2-way image classification set "datasets" from GitHub (peterhsu2018/AIA_project); label vocabulary: abnormal, normal.

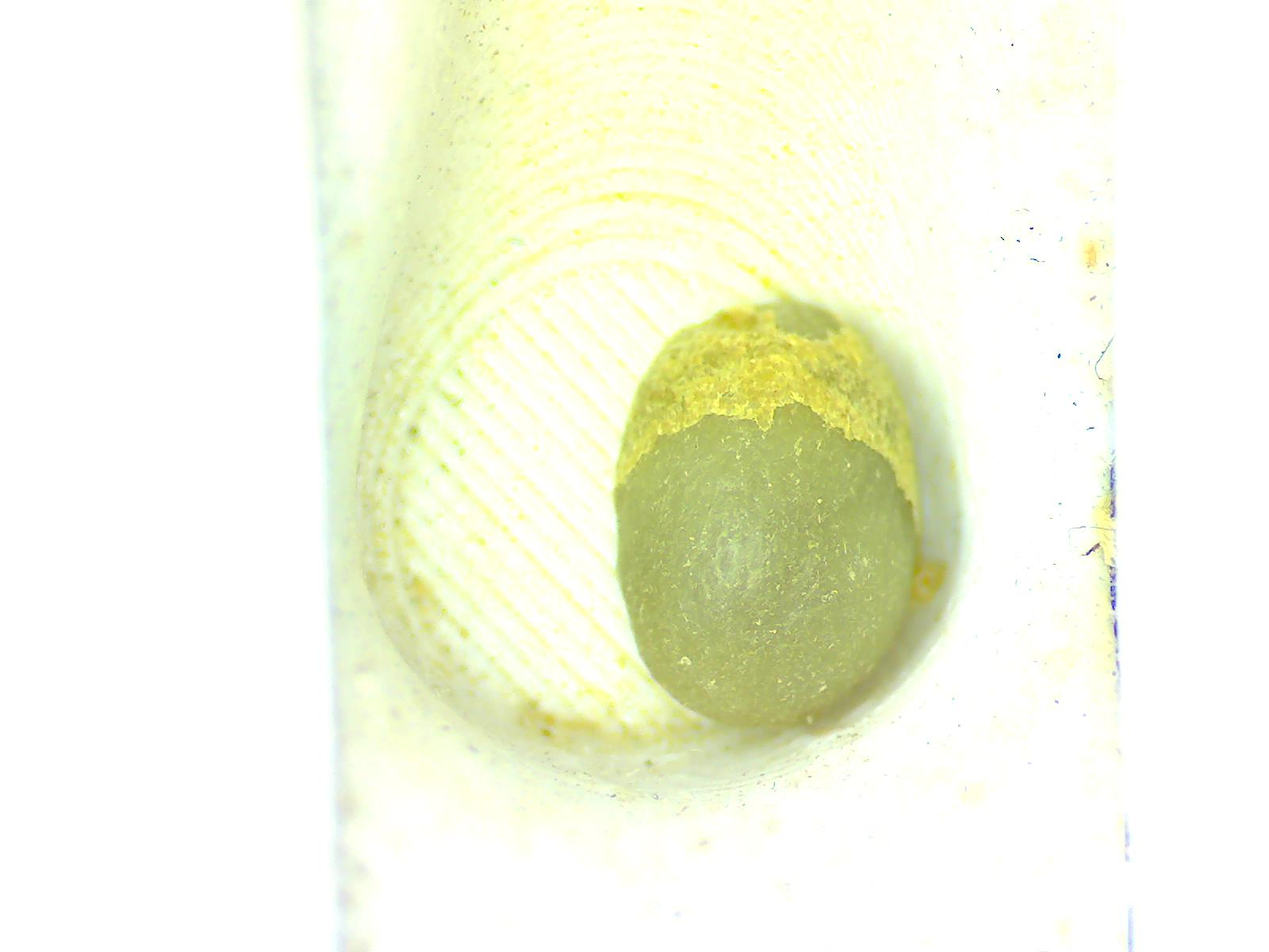
Label: normal

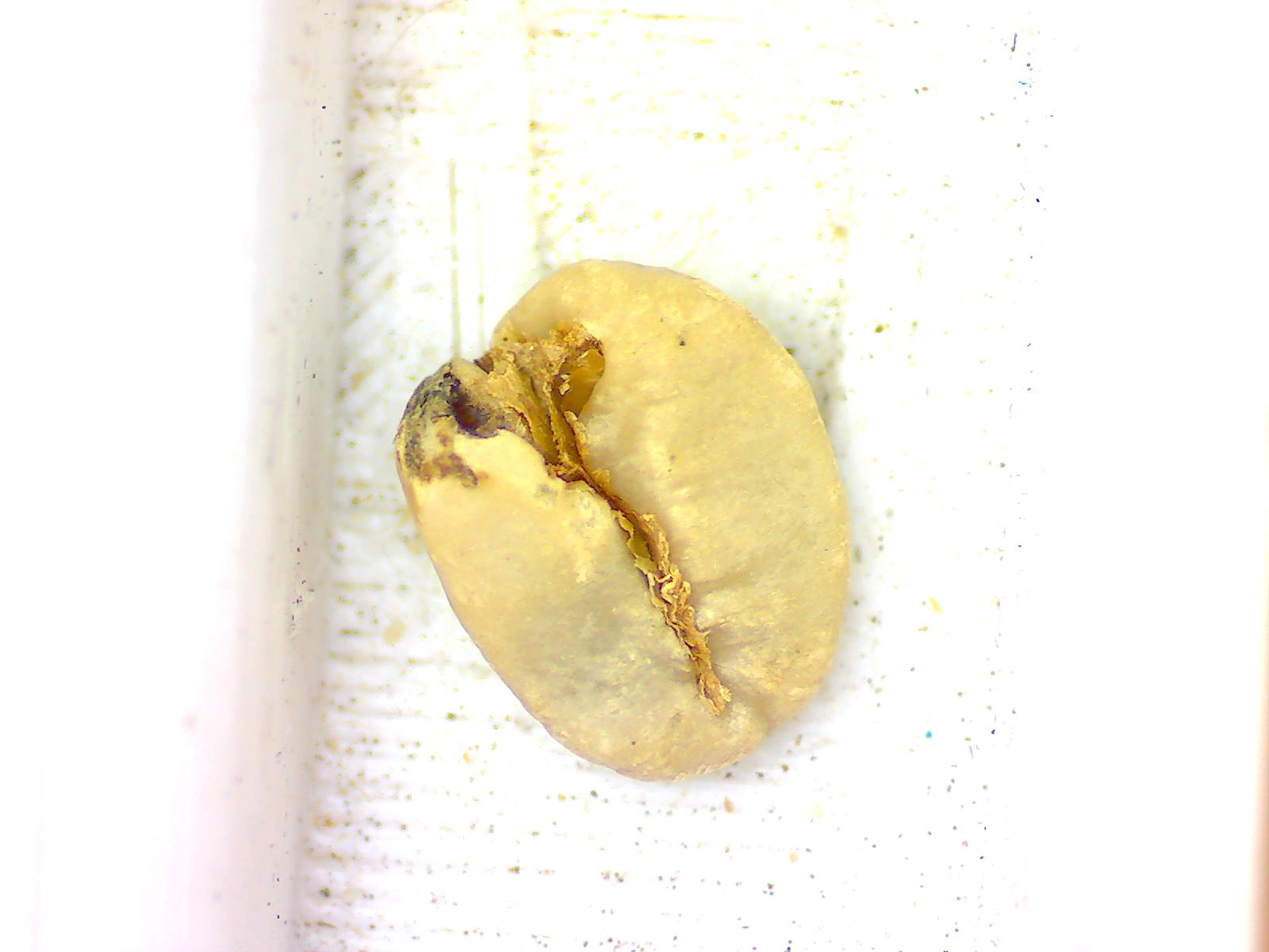
Label: abnormal

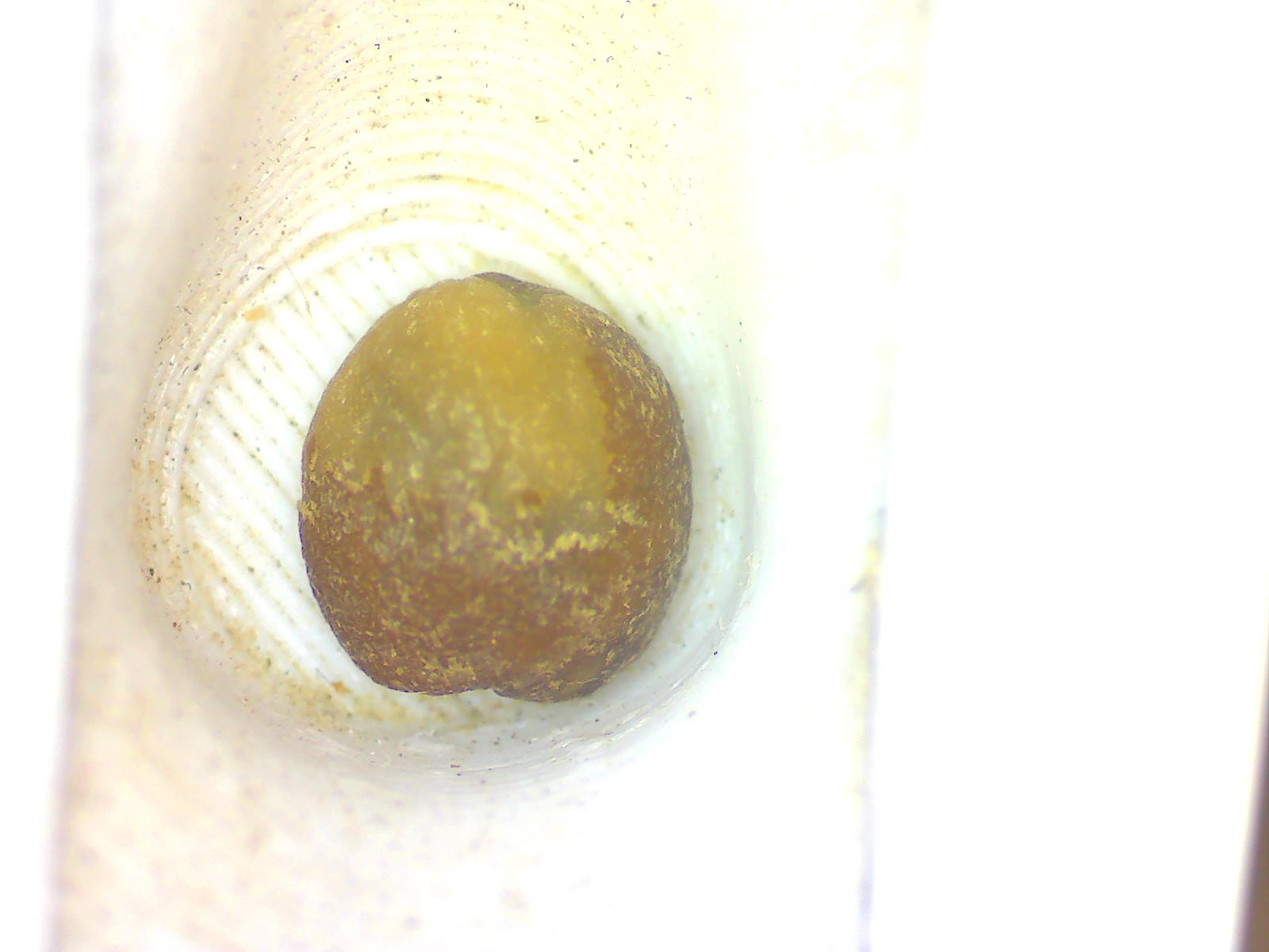
Label: abnormal

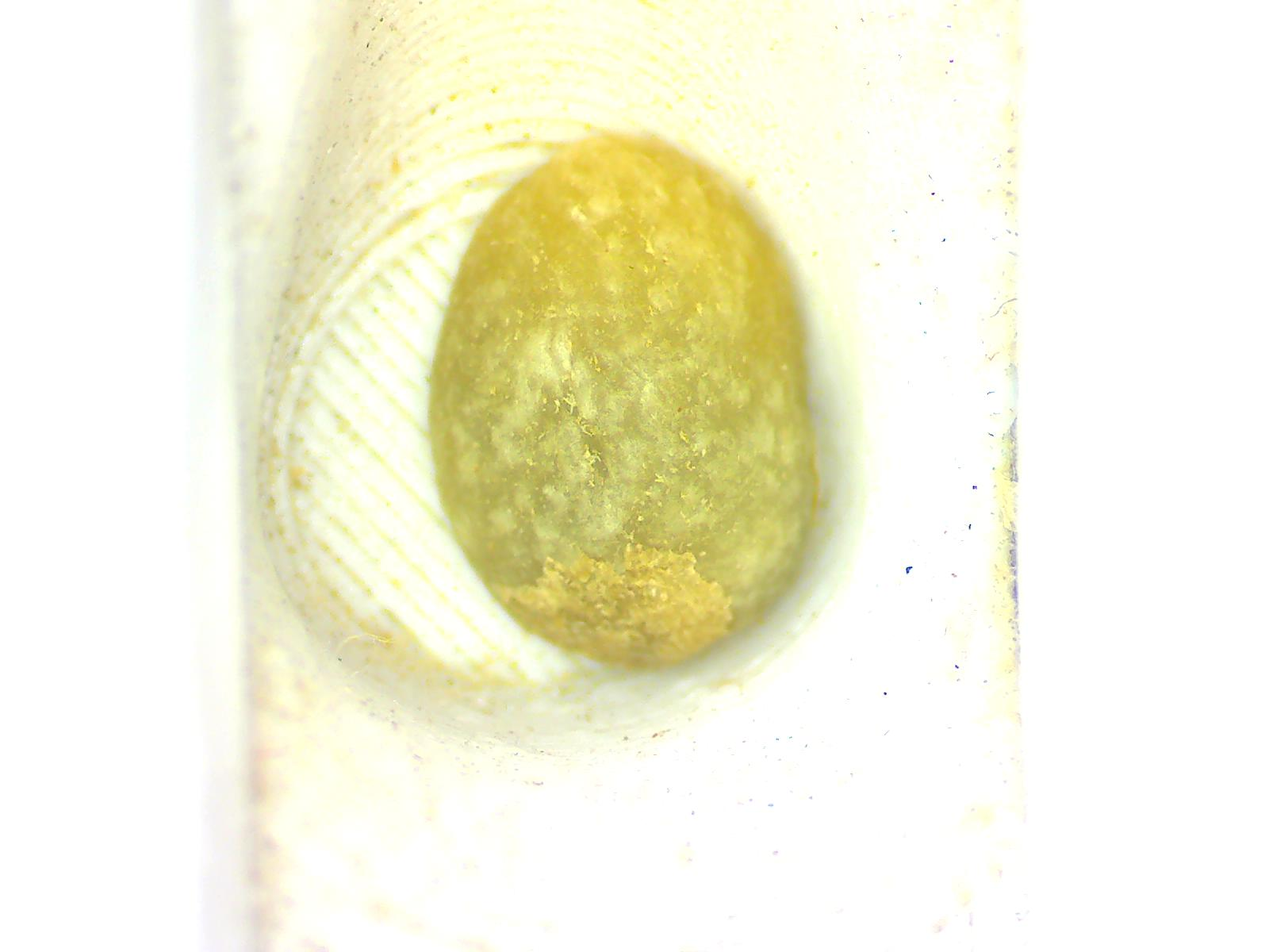
Label: normal

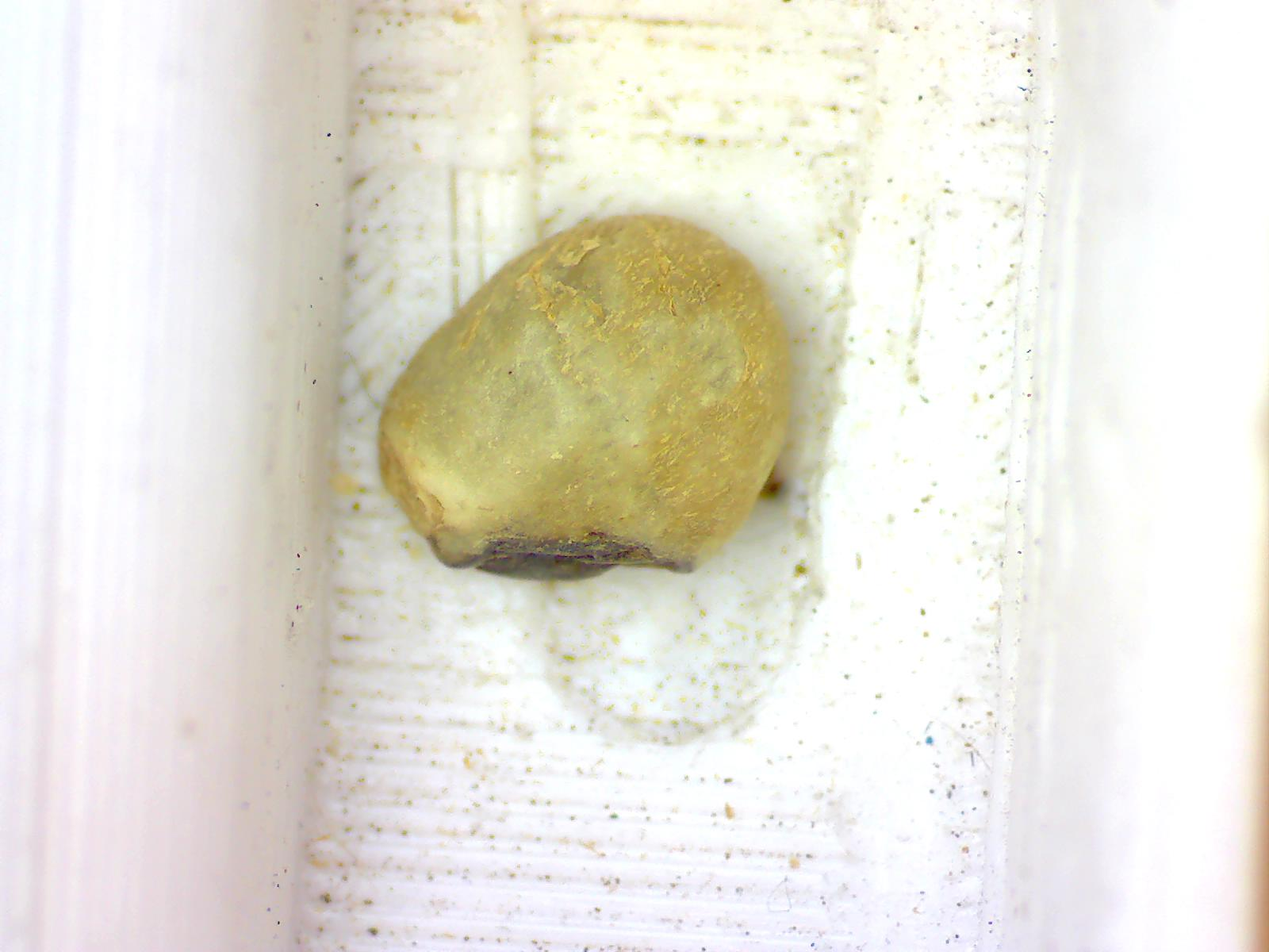
Label: abnormal

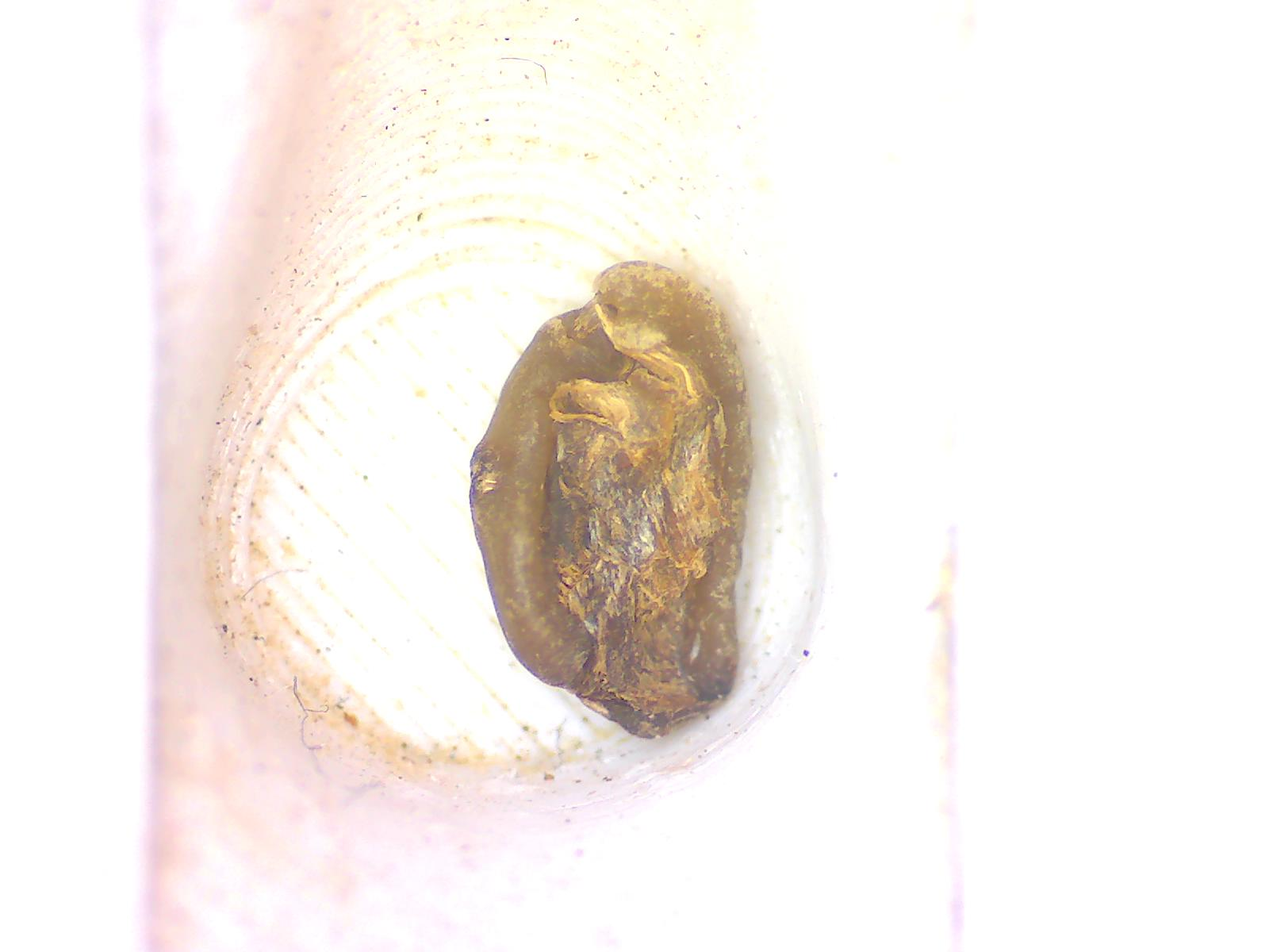
Label: abnormal
